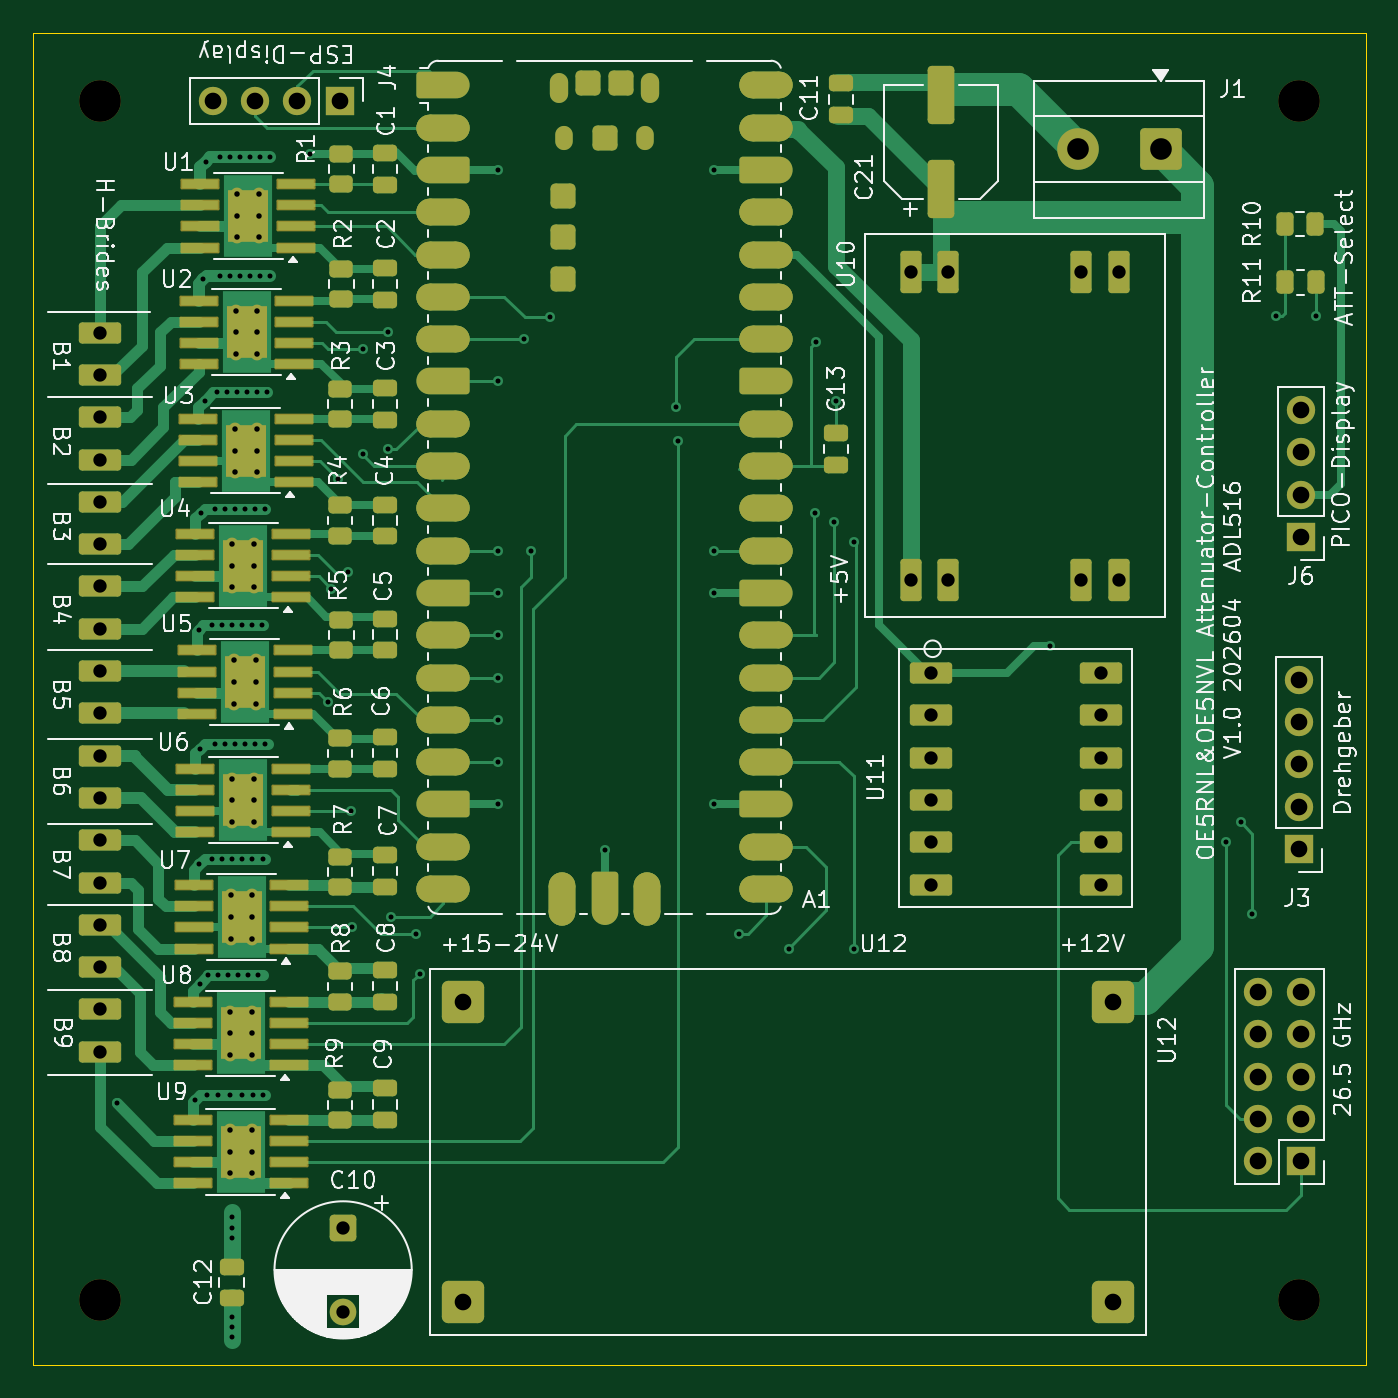
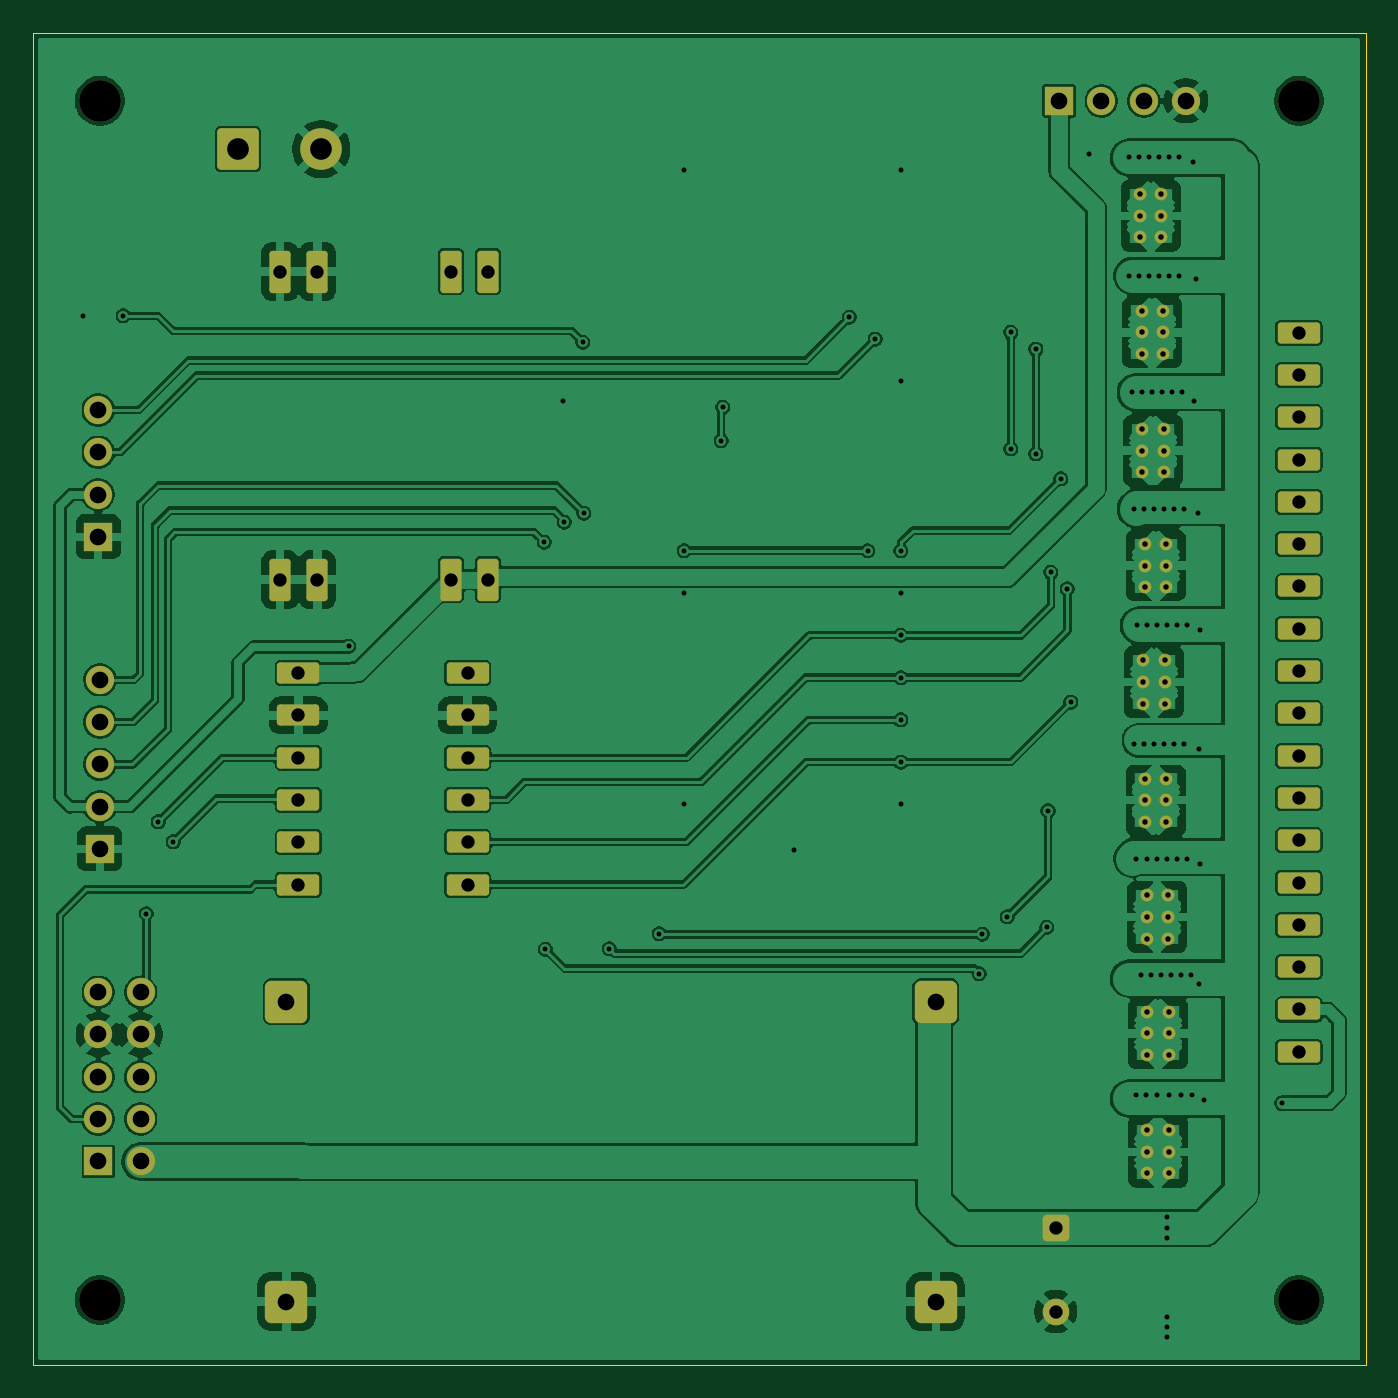
Circuit board: 11 layer files. Board 80.0 x 80.0 mm.
- bottom_copper: att-B_Cu.gbl (249372 bytes)
- bottom_mask: att-B_Mask.gbs (5311 bytes)
- paste: att-B_Paste.gbp (490 bytes)
- bottom_silk: att-B_Silkscreen.gbo (5321 bytes)
- outline: att-Edge_Cuts.gm1 (644 bytes)
- top_copper: att-F_Cu.gtl (56386 bytes)
- top_mask: att-F_Mask.gts (14034 bytes)
- paste: att-F_Paste.gtp (7258 bytes)
- top_silk: att-F_Silkscreen.gto (153583 bytes)
- drill: att-NPTH.drl (422 bytes)
- drill: att-PTH.drl (3757 bytes)

=== bottom_copper: att-B_Cu.gbl (249372 bytes, source omitted) ===
=== bottom_mask: att-B_Mask.gbs ===
%TF.GenerationSoftware,KiCad,Pcbnew,10.0.0-10.0.0~ubuntu24.04.1*%
%TF.CreationDate,2026-04-21T15:09:31+02:00*%
%TF.ProjectId,att,6174742e-6b69-4636-9164-5f7063625858,rev?*%
%TF.SameCoordinates,Original*%
%TF.FileFunction,Soldermask,Bot*%
%TF.FilePolarity,Negative*%
%FSLAX46Y46*%
G04 Gerber Fmt 4.6, Leading zero omitted, Abs format (unit mm)*
G04 Created by KiCad (PCBNEW 10.0.0-10.0.0~ubuntu24.04.1) date 2026-04-21 15:09:31*
%MOMM*%
%LPD*%
G01*
G04 APERTURE LIST*
G04 Aperture macros list*
%AMRoundRect*
0 Rectangle with rounded corners*
0 $1 Rounding radius*
0 $2 $3 $4 $5 $6 $7 $8 $9 X,Y pos of 4 corners*
0 Add a 4 corners polygon primitive as box body*
4,1,4,$2,$3,$4,$5,$6,$7,$8,$9,$2,$3,0*
0 Add four circle primitives for the rounded corners*
1,1,$1+$1,$2,$3*
1,1,$1+$1,$4,$5*
1,1,$1+$1,$6,$7*
1,1,$1+$1,$8,$9*
0 Add four rect primitives between the rounded corners*
20,1,$1+$1,$2,$3,$4,$5,0*
20,1,$1+$1,$4,$5,$6,$7,0*
20,1,$1+$1,$6,$7,$8,$9,0*
20,1,$1+$1,$8,$9,$2,$3,0*%
G04 Aperture macros list end*
%ADD10RoundRect,0.190500X-0.444500X1.079500X-0.444500X-1.079500X0.444500X-1.079500X0.444500X1.079500X0*%
%ADD11R,1.700000X1.700000*%
%ADD12C,1.700000*%
%ADD13RoundRect,0.381000X0.889000X0.889000X-0.889000X0.889000X-0.889000X-0.889000X0.889000X-0.889000X0*%
%ADD14C,2.500000*%
%ADD15C,0.770000*%
%ADD16RoundRect,0.250000X-0.550000X0.550000X-0.550000X-0.550000X0.550000X-0.550000X0.550000X0.550000X0*%
%ADD17C,1.600000*%
%ADD18RoundRect,0.250000X1.000000X1.000000X-1.000000X1.000000X-1.000000X-1.000000X1.000000X-1.000000X0*%
%ADD19RoundRect,0.190500X-1.079500X-0.444500X1.079500X-0.444500X1.079500X0.444500X-1.079500X0.444500X0*%
G04 APERTURE END LIST*
D10*
%TO.C,U10*%
X105280000Y-80350000D03*
X107530000Y-80350000D03*
X115530000Y-61850000D03*
X117780000Y-61850000D03*
X105280000Y-61850000D03*
X107530000Y-61850000D03*
X115530000Y-80350000D03*
X117780000Y-80350000D03*
%TD*%
D11*
%TO.C,J2*%
X128696641Y-115280000D03*
D12*
X126156641Y-115280000D03*
X128696641Y-112740000D03*
X126156641Y-112740000D03*
X128696641Y-110200000D03*
X126156641Y-110200000D03*
X128696641Y-107660000D03*
X126156641Y-107660000D03*
X128696641Y-105120000D03*
X126156641Y-105120000D03*
%TD*%
D13*
%TO.C,U12*%
X78400000Y-123700000D03*
X78400000Y-105700000D03*
X117400000Y-123700000D03*
X117400000Y-105700000D03*
%TD*%
D14*
%TO.C,H3*%
X56600000Y-123600000D03*
%TD*%
D15*
%TO.C,U7*%
X65750000Y-101900000D03*
X65750000Y-100600000D03*
X65750000Y-99300000D03*
X64450000Y-101900000D03*
X64450000Y-100600000D03*
X64450000Y-99300000D03*
%TD*%
%TO.C,U3*%
X66000000Y-73900000D03*
X66000000Y-72600000D03*
X66000000Y-71300000D03*
X64700000Y-73900000D03*
X64700000Y-72600000D03*
X64700000Y-71300000D03*
%TD*%
D14*
%TO.C,H2*%
X128600000Y-51600000D03*
%TD*%
D15*
%TO.C,U6*%
X65850000Y-94900000D03*
X65850000Y-93600000D03*
X65850000Y-92300000D03*
X64550000Y-94900000D03*
X64550000Y-93600000D03*
X64550000Y-92300000D03*
%TD*%
%TO.C,U1*%
X66150000Y-59800000D03*
X66150000Y-58500000D03*
X66150000Y-57200000D03*
X64850000Y-59800000D03*
X64850000Y-58500000D03*
X64850000Y-57200000D03*
%TD*%
D16*
%TO.C,C10*%
X71200000Y-119297349D03*
D17*
X71200000Y-124297349D03*
%TD*%
D14*
%TO.C,H1*%
X56600000Y-51600000D03*
%TD*%
D11*
%TO.C,J3*%
X128600000Y-96520000D03*
D12*
X128600000Y-93980000D03*
X128600000Y-91440000D03*
X128600000Y-88900000D03*
X128600000Y-86360000D03*
%TD*%
D15*
%TO.C,U5*%
X65950000Y-87800000D03*
X65950000Y-86500000D03*
X65950000Y-85200000D03*
X64650000Y-87800000D03*
X64650000Y-86500000D03*
X64650000Y-85200000D03*
%TD*%
%TO.C,U8*%
X65700000Y-108900000D03*
X65700000Y-107600000D03*
X65700000Y-106300000D03*
X64400000Y-108900000D03*
X64400000Y-107600000D03*
X64400000Y-106300000D03*
%TD*%
%TO.C,U9*%
X65700000Y-116000000D03*
X65700000Y-114700000D03*
X65700000Y-113400000D03*
X64400000Y-116000000D03*
X64400000Y-114700000D03*
X64400000Y-113400000D03*
%TD*%
%TO.C,U4*%
X65850000Y-80800000D03*
X65850000Y-79500000D03*
X65850000Y-78200000D03*
X64550000Y-80800000D03*
X64550000Y-79500000D03*
X64550000Y-78200000D03*
%TD*%
D14*
%TO.C,H4*%
X128600000Y-123600000D03*
%TD*%
D11*
%TO.C,J6*%
X128700000Y-77780000D03*
D12*
X128700000Y-75240000D03*
X128700000Y-72700000D03*
X128700000Y-70160000D03*
%TD*%
D18*
%TO.C,J1*%
X120300000Y-54500000D03*
D14*
X115300000Y-54500000D03*
%TD*%
D19*
%TO.C,U11*%
X106520000Y-85960000D03*
X106520000Y-88500000D03*
X106520000Y-91040000D03*
X106520000Y-93580000D03*
X106520000Y-96120000D03*
X106520000Y-98660000D03*
X116680000Y-98660000D03*
X116680000Y-96120000D03*
X116680000Y-93580000D03*
X116680000Y-91040000D03*
X116680000Y-88500000D03*
X116680000Y-85960000D03*
%TD*%
%TO.C,U13*%
X56600000Y-65520000D03*
X56600000Y-68060000D03*
X56600000Y-70600000D03*
X56600000Y-73140000D03*
X56600000Y-75680000D03*
X56600000Y-78220000D03*
X56600000Y-80760000D03*
X56600000Y-83300000D03*
X56600000Y-85840000D03*
X56600000Y-88380000D03*
X56600000Y-90920000D03*
X56600000Y-93460000D03*
X56600000Y-96000000D03*
X56600000Y-98540000D03*
X56600000Y-101080000D03*
X56600000Y-103620000D03*
X56600000Y-106160000D03*
X56600000Y-108700000D03*
%TD*%
D11*
%TO.C,J4*%
X71000000Y-51600000D03*
D12*
X68460000Y-51600000D03*
X65920000Y-51600000D03*
X63380000Y-51600000D03*
%TD*%
D15*
%TO.C,U2*%
X66050000Y-66800000D03*
X66050000Y-65500000D03*
X66050000Y-64200000D03*
X64750000Y-66800000D03*
X64750000Y-65500000D03*
X64750000Y-64200000D03*
%TD*%
M02*

=== paste: att-B_Paste.gbp ===
%TF.GenerationSoftware,KiCad,Pcbnew,10.0.0-10.0.0~ubuntu24.04.1*%
%TF.CreationDate,2026-04-21T15:09:31+02:00*%
%TF.ProjectId,att,6174742e-6b69-4636-9164-5f7063625858,rev?*%
%TF.SameCoordinates,Original*%
%TF.FileFunction,Paste,Bot*%
%TF.FilePolarity,Positive*%
%FSLAX46Y46*%
G04 Gerber Fmt 4.6, Leading zero omitted, Abs format (unit mm)*
G04 Created by KiCad (PCBNEW 10.0.0-10.0.0~ubuntu24.04.1) date 2026-04-21 15:09:31*
%MOMM*%
%LPD*%
G01*
G04 APERTURE LIST*
G04 APERTURE END LIST*
M02*

=== bottom_silk: att-B_Silkscreen.gbo (5321 bytes, source omitted) ===
=== outline: att-Edge_Cuts.gm1 ===
%TF.GenerationSoftware,KiCad,Pcbnew,10.0.0-10.0.0~ubuntu24.04.1*%
%TF.CreationDate,2026-04-21T15:09:31+02:00*%
%TF.ProjectId,att,6174742e-6b69-4636-9164-5f7063625858,rev?*%
%TF.SameCoordinates,Original*%
%TF.FileFunction,Profile,NP*%
%FSLAX46Y46*%
G04 Gerber Fmt 4.6, Leading zero omitted, Abs format (unit mm)*
G04 Created by KiCad (PCBNEW 10.0.0-10.0.0~ubuntu24.04.1) date 2026-04-21 15:09:31*
%MOMM*%
%LPD*%
G01*
G04 APERTURE LIST*
%TA.AperFunction,Profile*%
%ADD10C,0.050000*%
%TD*%
G04 APERTURE END LIST*
D10*
X52600000Y-47500000D02*
X132600000Y-47500000D01*
X132600000Y-127500000D01*
X52600000Y-127500000D01*
X52600000Y-47500000D01*
M02*

=== top_copper: att-F_Cu.gtl (56386 bytes, source omitted) ===
=== top_mask: att-F_Mask.gts (14034 bytes, source omitted) ===
=== paste: att-F_Paste.gtp (7258 bytes, source omitted) ===
=== top_silk: att-F_Silkscreen.gto (153583 bytes, source omitted) ===
=== drill: att-NPTH.drl ===
M48
; DRILL file KiCad 10.0.0-10.0.0~ubuntu24.04.1 date 2026-04-21T15:09:34
; FORMAT={-:-/ absolute / metric / decimal}
; #@! TF.CreationDate,2026-04-21T15:09:34+02:00
; #@! TF.GenerationSoftware,Kicad,Pcbnew,10.0.0-10.0.0~ubuntu24.04.1
; #@! TF.FileFunction,NonPlated,1,2,NPTH
FMAT,2
METRIC
; #@! TA.AperFunction,NonPlated,NPTH,ComponentDrill
T1C2.500
%
G90
G05
T1
X56.6Y-51.6
X56.6Y-123.6
X128.6Y-51.6
X128.6Y-123.6
M30

=== drill: att-PTH.drl ===
M48
; DRILL file KiCad 10.0.0-10.0.0~ubuntu24.04.1 date 2026-04-21T15:09:34
; FORMAT={-:-/ absolute / metric / decimal}
; #@! TF.CreationDate,2026-04-21T15:09:34+02:00
; #@! TF.GenerationSoftware,Kicad,Pcbnew,10.0.0-10.0.0~ubuntu24.04.1
; #@! TF.FileFunction,Plated,1,2,PTH
FMAT,2
METRIC
; #@! TA.AperFunction,Plated,PTH,ViaDrill
T1C0.300
; #@! TA.AperFunction,Plated,PTH,ComponentDrill
T2C0.330
; #@! TA.AperFunction,Plated,PTH,ComponentDrill
T3C0.800
; #@! TA.AperFunction,Plated,PTH,ComponentDrill
T4C1.000
; #@! TA.AperFunction,Plated,PTH,ComponentDrill
T5C1.300
%
G90
G05
T1
X57.6Y-111.8
X62.3Y-111.6
X62.55Y-83.35
X62.55Y-97.45
X62.6Y-90.5
X62.6Y-104.6
X62.65Y-76.35
X62.8Y-62.3
X62.9Y-69.6
X62.95Y-55.25
X63.0Y-111.3
X63.1Y-104.1
X63.3Y-83.1
X63.3Y-97.1
X63.5Y-76.1
X63.5Y-90.2
X63.6Y-69.1
X63.7Y-104.1
X63.7Y-111.3
X63.8Y-55.0
X63.8Y-62.1
X63.9Y-83.1
X63.9Y-97.1
X64.1Y-76.1
X64.1Y-90.2
X64.2Y-69.1
X64.3Y-104.1
X64.4Y-55.0
X64.4Y-62.1
X64.4Y-111.3
X64.5Y-83.1
X64.5Y-97.1
X64.5Y-118.6
X64.5Y-119.3
X64.5Y-119.9
X64.5Y-124.6
X64.5Y-125.2
X64.5Y-125.8
X64.7Y-76.1
X64.7Y-90.2
X64.8Y-69.1
X64.9Y-104.1
X65.0Y-55.0
X65.0Y-62.1
X65.1Y-83.1
X65.1Y-97.1
X65.1Y-111.3
X65.3Y-76.1
X65.3Y-90.2
X65.4Y-69.1
X65.5Y-104.1
X65.6Y-55.0
X65.6Y-62.1
X65.7Y-83.1
X65.7Y-97.1
X65.8Y-111.3
X65.9Y-76.1
X65.9Y-90.2
X66.0Y-69.1
X66.1Y-104.1
X66.2Y-55.0
X66.2Y-62.1
X66.3Y-83.1
X66.4Y-97.1
X66.4Y-111.3
X66.5Y-76.1
X66.5Y-90.2
X66.6Y-69.1
X66.8Y-55.0
X66.8Y-62.1
X69.2Y-54.8
X70.3Y-87.7
X70.5Y-80.9
X70.9Y-74.3
X71.5Y-79.9
X71.665Y-94.235
X71.735Y-101.235
X72.4Y-66.5
X72.4Y-72.8
X73.9Y-65.5
X73.9Y-72.5
X74.1Y-100.6
X75.6Y-101.65
X75.8Y-104.0
X80.5Y-55.75
X80.5Y-68.45
X80.5Y-78.6
X80.5Y-81.15
X80.5Y-83.69
X80.5Y-86.23
X80.5Y-88.77
X80.5Y-91.3
X80.5Y-93.8
X82.05Y-65.9
X82.5Y-78.6
X83.6Y-64.6
X86.9Y-96.6
X91.2Y-70.0
X91.3Y-72.0
X93.5Y-55.75
X93.5Y-78.6
X93.5Y-81.15
X93.5Y-93.85
X95.0Y-101.6
X98.0Y-102.5
X99.55Y-76.35
X99.6Y-66.1
X100.7Y-76.9
X100.8Y-69.6
X101.85Y-102.55
X101.9Y-78.1
X113.65Y-84.35
X124.2Y-96.1
X125.1Y-94.9
X125.8Y-100.4
X127.2Y-64.5
X129.6Y-64.5
T2
X64.4Y-106.3
X64.4Y-107.6
X64.4Y-108.9
X64.4Y-113.4
X64.4Y-114.7
X64.4Y-116.0
X64.45Y-99.3
X64.45Y-100.6
X64.45Y-101.9
X64.55Y-78.2
X64.55Y-79.5
X64.55Y-80.8
X64.55Y-92.3
X64.55Y-93.6
X64.55Y-94.9
X64.65Y-85.2
X64.65Y-86.5
X64.65Y-87.8
X64.7Y-71.3
X64.7Y-72.6
X64.7Y-73.9
X64.75Y-64.2
X64.75Y-65.5
X64.75Y-66.8
X64.85Y-57.2
X64.85Y-58.5
X64.85Y-59.8
X65.7Y-106.3
X65.7Y-107.6
X65.7Y-108.9
X65.7Y-113.4
X65.7Y-114.7
X65.7Y-116.0
X65.75Y-99.3
X65.75Y-100.6
X65.75Y-101.9
X65.85Y-78.2
X65.85Y-79.5
X65.85Y-80.8
X65.85Y-92.3
X65.85Y-93.6
X65.85Y-94.9
X65.95Y-85.2
X65.95Y-86.5
X65.95Y-87.8
X66.0Y-71.3
X66.0Y-72.6
X66.0Y-73.9
X66.05Y-64.2
X66.05Y-65.5
X66.05Y-66.8
X66.15Y-57.2
X66.15Y-58.5
X66.15Y-59.8
T3
X56.6Y-65.52
X56.6Y-68.06
X56.6Y-70.6
X56.6Y-73.14
X56.6Y-75.68
X56.6Y-78.22
X56.6Y-80.76
X56.6Y-83.3
X56.6Y-85.84
X56.6Y-88.38
X56.6Y-90.92
X56.6Y-93.46
X56.6Y-96.0
X56.6Y-98.54
X56.6Y-101.08
X56.6Y-103.62
X56.6Y-106.16
X56.6Y-108.7
X71.2Y-119.297
X71.2Y-124.297
X105.28Y-61.85
X105.28Y-80.35
X106.52Y-85.96
X106.52Y-88.5
X106.52Y-91.04
X106.52Y-93.58
X106.52Y-96.12
X106.52Y-98.66
X107.53Y-61.85
X107.53Y-80.35
X115.53Y-61.85
X115.53Y-80.35
X116.68Y-85.96
X116.68Y-88.5
X116.68Y-91.04
X116.68Y-93.58
X116.68Y-96.12
X116.68Y-98.66
X117.78Y-61.85
X117.78Y-80.35
T4
X63.38Y-51.6
X65.92Y-51.6
X68.46Y-51.6
X71.0Y-51.6
X78.4Y-105.7
X78.4Y-123.7
X117.4Y-105.7
X117.4Y-123.7
X126.157Y-105.12
X126.157Y-107.66
X126.157Y-110.2
X126.157Y-112.74
X126.157Y-115.28
X128.6Y-86.36
X128.6Y-88.9
X128.6Y-91.44
X128.6Y-93.98
X128.6Y-96.52
X128.697Y-105.12
X128.697Y-107.66
X128.697Y-110.2
X128.697Y-112.74
X128.697Y-115.28
X128.7Y-70.16
X128.7Y-72.7
X128.7Y-75.24
X128.7Y-77.78
T5
X115.3Y-54.5
X120.3Y-54.5
M30
